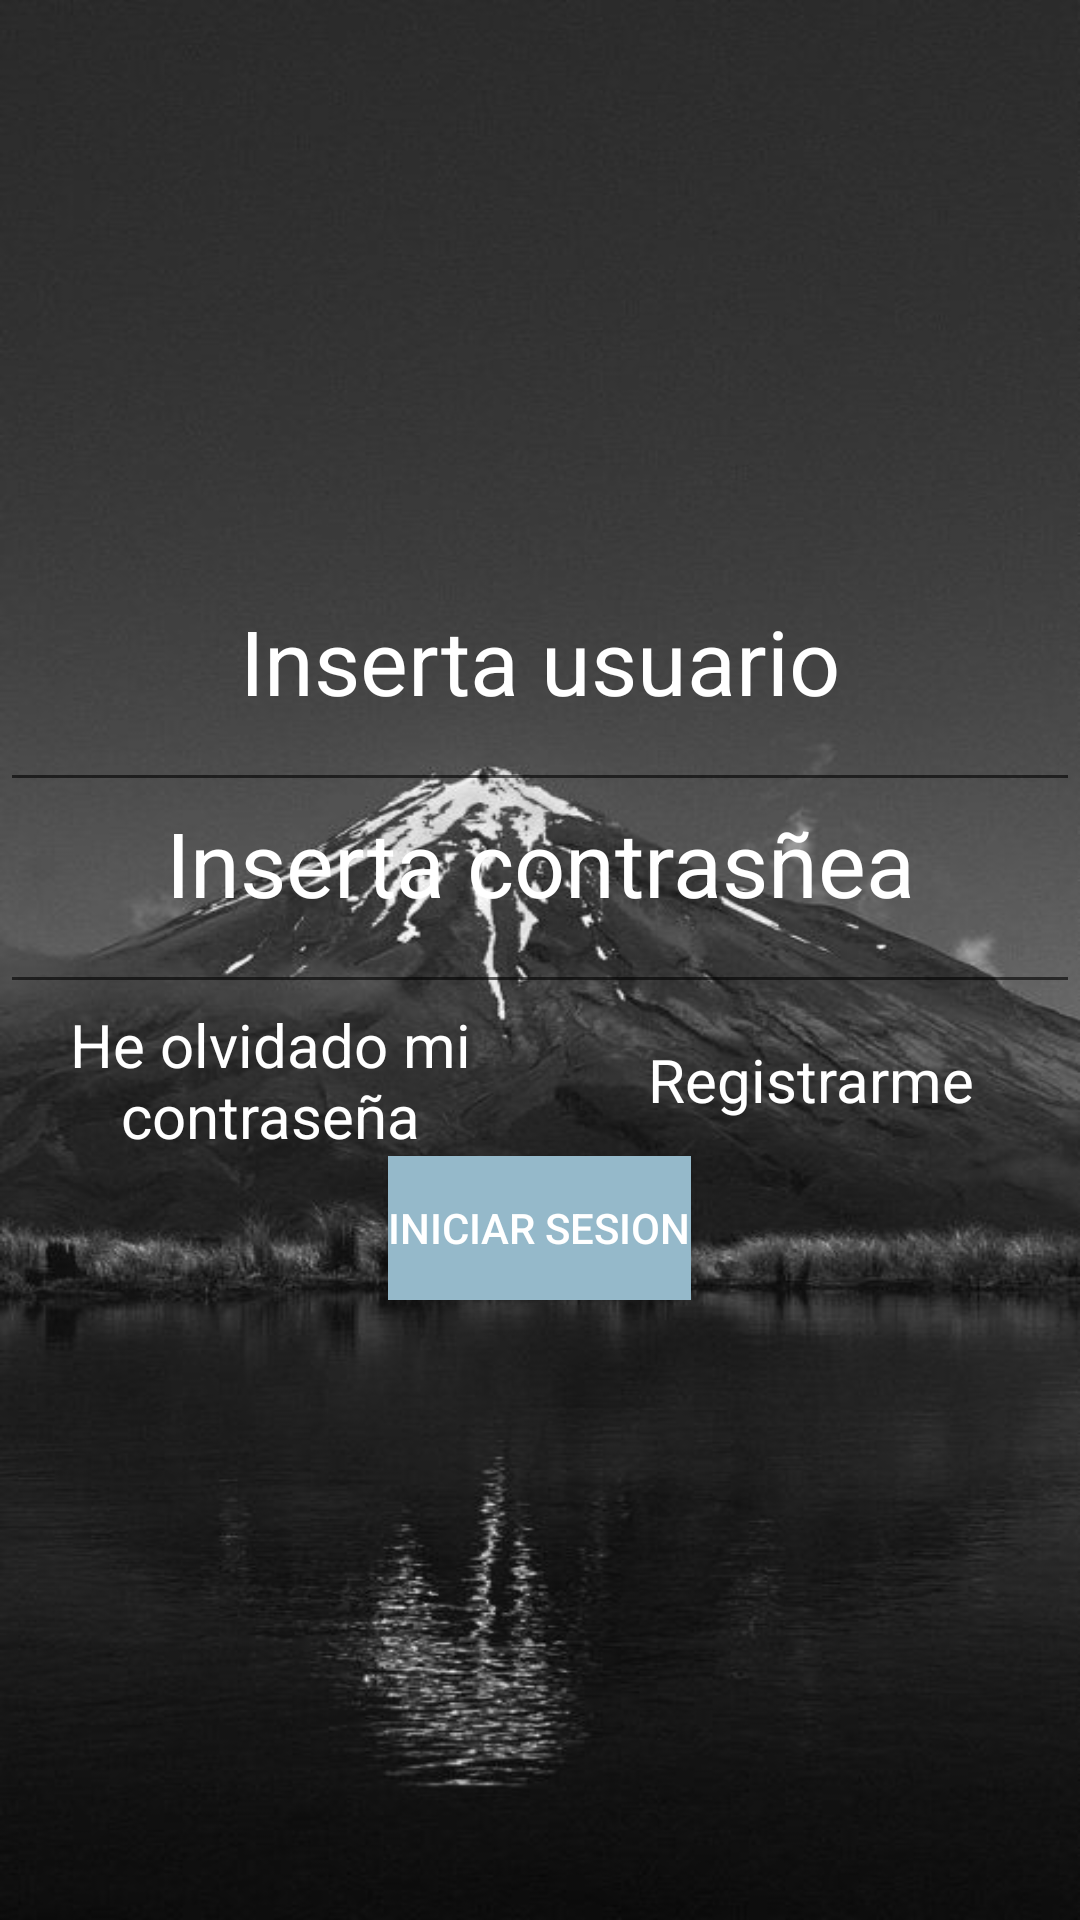

Here is an Android app screen rendered from its layout file. Give the layout XML and the strings, colors and styles it references.
<!-- AndroidManifest.xml: application theme AppTheme -->
<!-- res/layout/activity_log_.xml -->
<?xml version="1.0" encoding="utf-8"?>
<LinearLayout xmlns:android="http://schemas.android.com/apk/res/android"
    xmlns:tools="http://schemas.android.com/tools"
    android:layout_width="match_parent"
    android:layout_height="match_parent"
    android:orientation="vertical"
    android:background="@drawable/fondo_dark"
    tools:context=".Activitys.Log_Activity">

    <TextView
        android:layout_marginTop="200dp"
        android:layout_width="match_parent"
        android:layout_height="0dp"
        android:layout_weight="0.1"
        android:gravity="center"
        android:textColor="#FFF"
        android:text="Inserta usuario"
        android:textSize="30dp" />

    <EditText
        android:layout_width="match_parent"
        android:maxLength="9"
        android:textSize="20sp"
        android:textColor="#FFF"
        android:layout_height="0dp"
        android:layout_weight="0.1"
        android:gravity="center"
        android:id="@+id/nombre_usuario"/>

    <TextView
        android:layout_width="match_parent"
        android:layout_height="0dp"
        android:layout_weight="0.1"
        android:gravity="center"
        android:textColor="#FFF"
        android:text="Inserta contrasñea"
        android:textSize="30dp" />

    <EditText
        android:layout_width="match_parent"
        android:maxLength="9"
        android:textSize="20sp"
        android:textColor="#FFF"
        android:layout_height="0dp"
        android:layout_weight="0.1"
        android:gravity="center"
        android:inputType="textPassword"
        android:id="@+id/pass"/>

    <LinearLayout
        android:layout_width="match_parent"
        android:layout_height="0dp"
        android:layout_weight="0.9"
        android:orientation="vertical">

        <LinearLayout
            android:layout_width="match_parent"
            android:layout_height="wrap_content"
            android:gravity="center"
            android:orientation="horizontal">
            <TextView
                android:layout_width="0dp"
                android:layout_height="match_parent"
                android:layout_weight="0.5"
                android:gravity="center"
                android:textColor="#FFF"
                android:text="He olvidado mi contraseña"
                android:textSize="20dp" android:id="@+id/forget"/>
            <TextView
                android:layout_width="0dp"
                android:layout_height="match_parent"
                android:layout_weight="0.5"
                android:gravity="center"
                android:textColor="#FFF"
                android:text="Registrarme"
                android:textSize="20dp" android:id="@+id/registro"/>
        </LinearLayout>
        <Button
            android:layout_width="wrap_content"
            android:layout_height="wrap_content"
            android:layout_gravity="center"
            android:text="Iniciar Sesion"
            android:textColor="#FFFF"
            android:background="#95B9CA"
            android:id="@+id/iniciar"/>
    </LinearLayout>
</LinearLayout>
<!-- resources referenced by this layout -->
<resources>
  <!-- drawable fondo_dark: jpg bitmap (drawable-v24, 45913 bytes) -->
  <style name="AppTheme" parent="Theme.AppCompat.Light.NoActionBar">
          
          <item name="colorPrimary">@color/colorPrimary</item>
          <item name="colorPrimaryDark">@color/colorPrimaryDark</item>
          <item name="colorAccent">@color/colorAccent</item>
          <item name="color">#000000</item>
      </style>
  <color name="colorPrimary">#008577</color>
  <color name="colorPrimaryDark">#00574B</color>
  <color name="colorAccent">#D81B60</color>
</resources>
